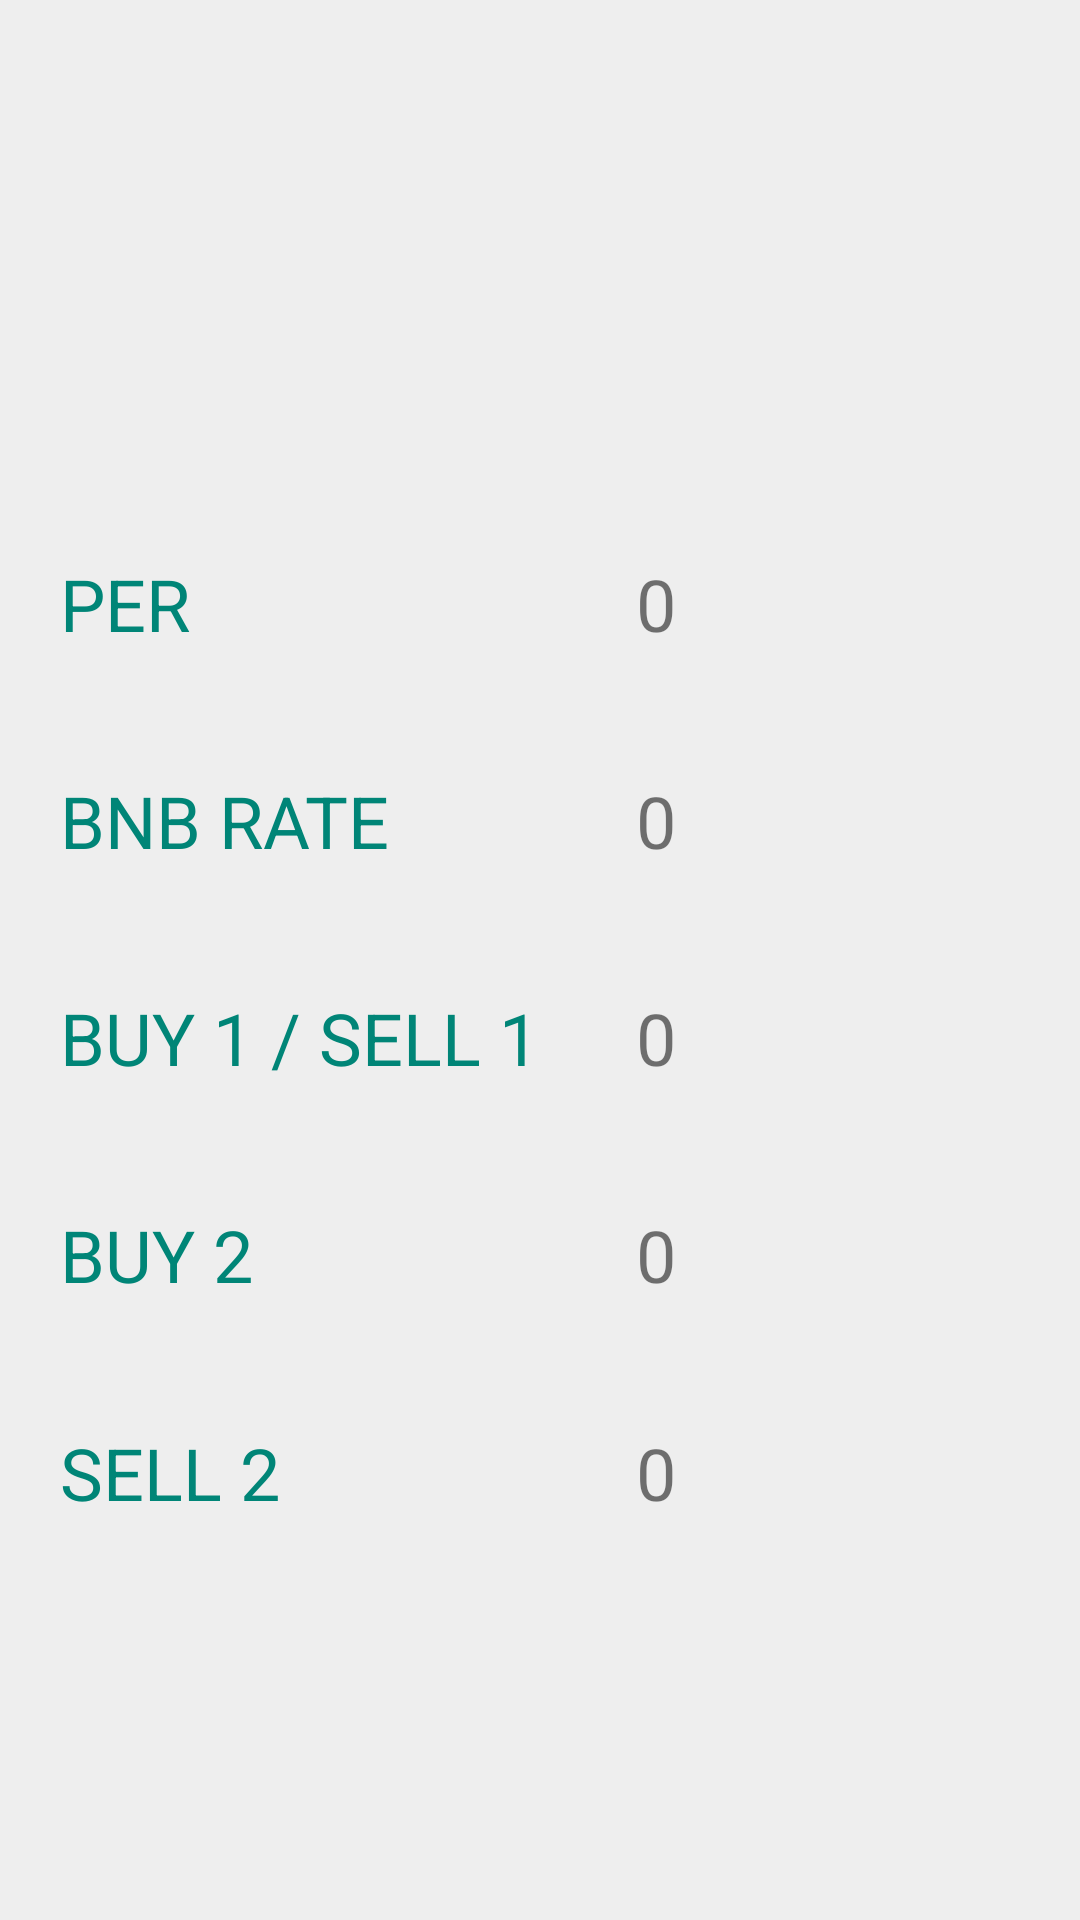

The Android layout XML behind this screen, and the referenced resources:
<!-- AndroidManifest.xml: application theme AppTheme -->
<!-- res/layout/activity_fixing.xml -->
<?xml version="1.0" encoding="utf-8"?>
<RelativeLayout xmlns:android="http://schemas.android.com/apk/res/android"
    xmlns:app="http://schemas.android.com/apk/res-auto"
    xmlns:tools="http://schemas.android.com/tools"
    android:layout_width="match_parent"
    android:layout_height="match_parent"
    android:background="@color/backgroundActivity"
    tools:context=".FixingActivity">

    <LinearLayout
        android:layout_width="match_parent"
        android:layout_height="match_parent"
        android:orientation="vertical"
        android:weightSum="8"
        android:paddingLeft="20dp"
        android:paddingRight="20dp"
        android:paddingTop="20dp"
        android:paddingBottom="40dp">

        <LinearLayout
            android:layout_width="match_parent"
            android:layout_height="0dp"
            android:layout_weight="2"
            android:gravity="center_vertical"
            android:orientation="horizontal"
            android:padding="0dp">

            <LinearLayout
                android:layout_width="match_parent"
                android:layout_height="wrap_content"
                android:orientation="horizontal"
                android:weightSum="2">

                <ImageView
                    android:id="@+id/currencyFlagImage"
                    android:layout_width="match_parent"
                    android:layout_height="match_parent"
                    android:layout_margin="5dp"
                    android:layout_weight="1"
                    android:scaleType="fitEnd" />

                <TextView
                    android:id="@+id/currencyAbbrText"
                    android:layout_width="match_parent"
                    android:layout_height="wrap_content"
                    android:layout_weight="1"
                    android:gravity="center_vertical"
                    android:includeFontPadding="false"
                    android:textAllCaps="true"
                    android:textSize="45dp" />
            </LinearLayout>

        </LinearLayout>

        <LinearLayout
            style="@style/FixingLine">

            <TextView
                style="@style/FixingFieldText"
                android:text="Per"/>

            <TextView
                android:id="@+id/fieldPer"
                style="@style/FixingValueText" />
        </LinearLayout>

        <LinearLayout
            style="@style/FixingLine">

            <TextView
                style="@style/FixingFieldText"
                android:text="BNB rate" />

            <TextView
                android:id="@+id/fieldFixing"
                style="@style/FixingValueText" />
        </LinearLayout>

        <LinearLayout
            style="@style/FixingLine">

            <TextView
                style="@style/FixingFieldText"
                android:text="Buy 1 / Sell 1" />

            <TextView
                android:id="@+id/fieldBuySellOne"
                style="@style/FixingValueText" />
        </LinearLayout>

        <LinearLayout
            style="@style/FixingLine">

            <TextView
                style="@style/FixingFieldText"
                android:text="Buy 2" />

            <TextView
                android:id="@+id/fieldBuyTwo"
                style="@style/FixingValueText" />
        </LinearLayout>

        <LinearLayout
            style="@style/FixingLine">

            <TextView
                style="@style/FixingFieldText"
                android:text="Sell 2" />

            <TextView
                android:id="@+id/fieldSellTwo"
                style="@style/FixingValueText" />
        </LinearLayout>
        
    </LinearLayout>
</RelativeLayout>
<!-- resources referenced by this layout -->
<resources>
  <color name="backgroundActivity">#EEEEEE</color>
  <style name="FixingFieldText">
          <item name="android:layout_width">match_parent</item>
          <item name="android:layout_height">match_parent</item>
          <item name="android:layout_weight">2</item>
          <item name="android:gravity">center_vertical</item>
          <item name="android:textSize">24dp</item>
          <item name="android:textColor">@color/colorPrimary</item>
          <item name="android:textAllCaps">true</item>
      </style>
  <style name="FixingLine">
          <item name="android:layout_width">match_parent</item>
          <item name="android:layout_height">0dp</item>
          <item name="android:layout_weight">1</item>
          <item name="android:orientation">horizontal</item>
          <item name="android:weightSum">5</item>
      </style>
  <style name="FixingValueText">
          <item name="android:layout_width">match_parent</item>
          <item name="android:layout_height">match_parent</item>
          <item name="android:layout_weight">3</item>
          <item name="android:gravity">center_vertical</item>
          <item name="android:textSize">24dp</item>
          <item name="android:text">"0"</item>
      </style>
  <style name="AppTheme" parent="Theme.AppCompat.Light.DarkActionBar">
          
          <item name="colorPrimary">@color/colorPrimary</item>
          <item name="colorPrimaryDark">@color/colorPrimaryDark</item>
          <item name="colorAccent">@color/colorAccent</item>
      </style>
  <color name="colorPrimary">#008577</color>
  <color name="colorPrimaryDark">#00574B</color>
  <color name="colorAccent">#D81B60</color>
</resources>
